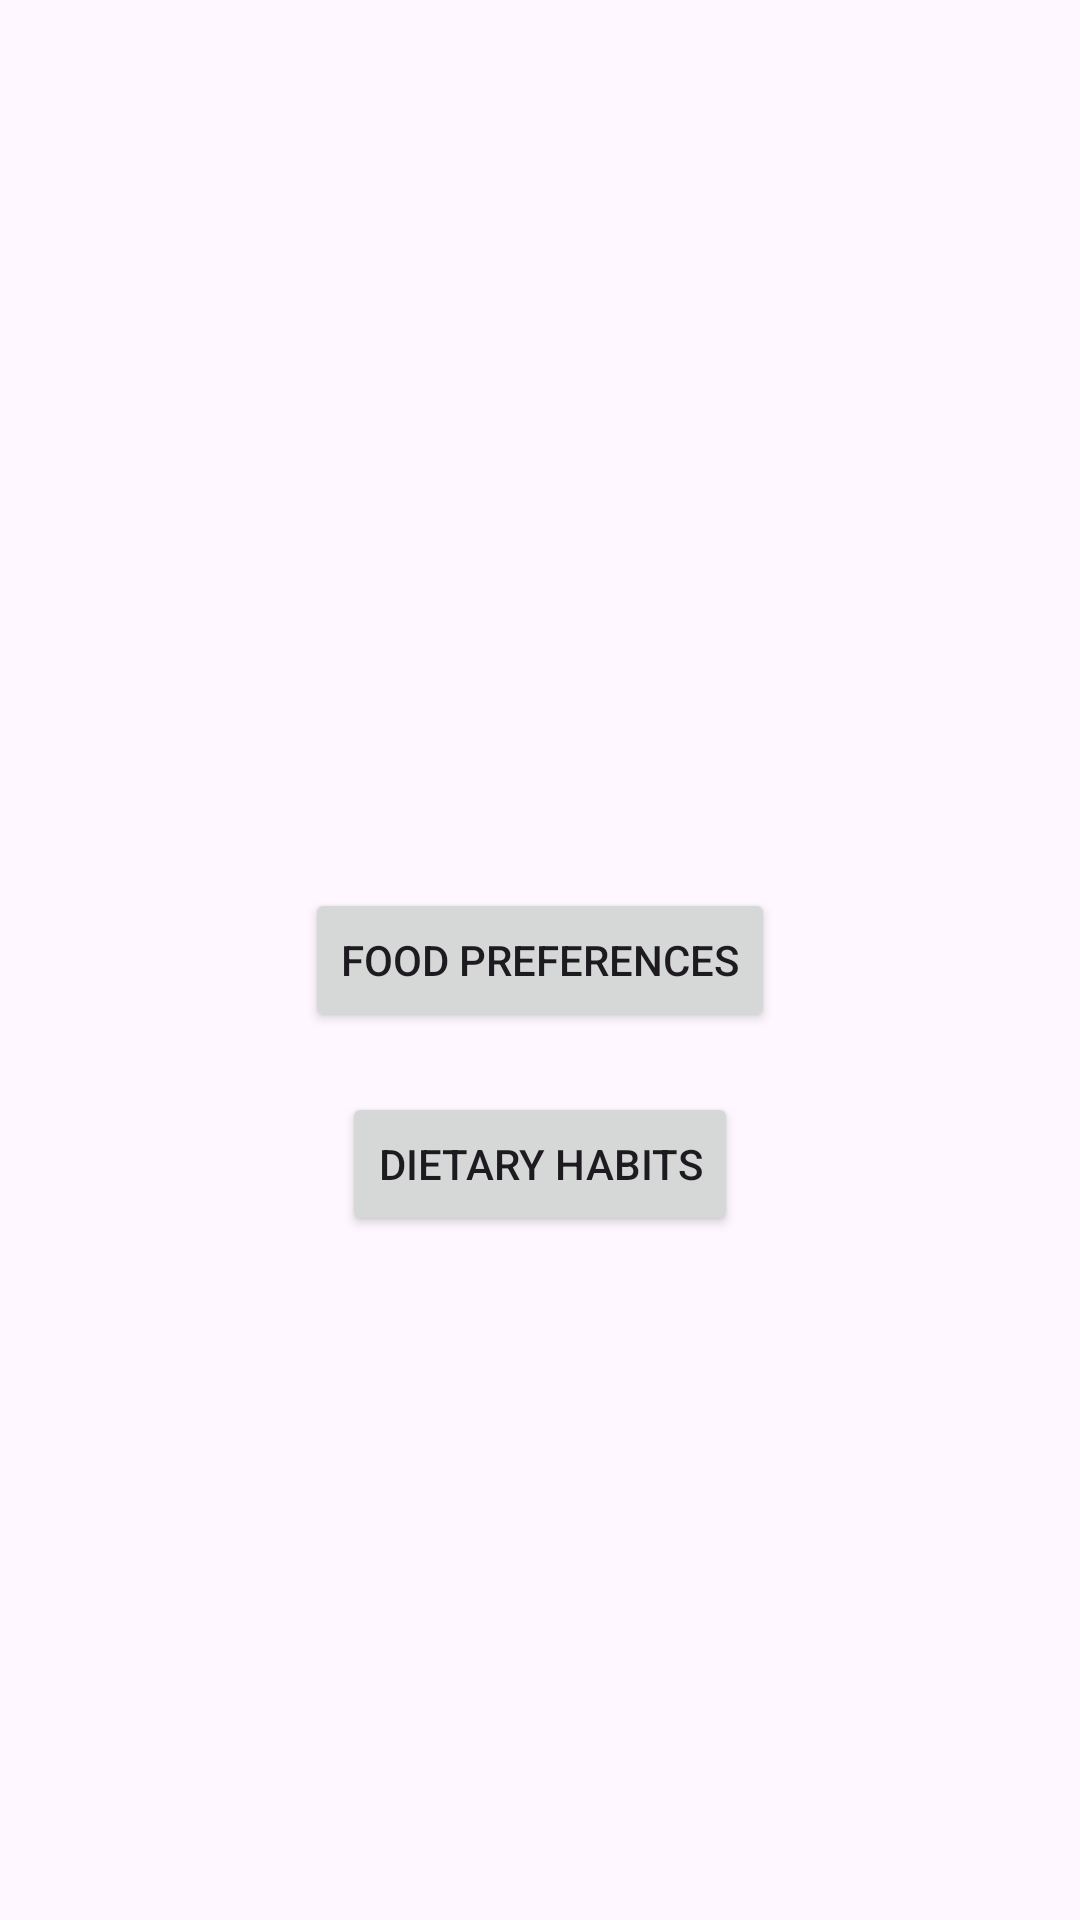

Produce the Android XML layout that renders to this screen, including the resource entries it uses.
<!-- AndroidManifest.xml: application theme Theme.FoodPreferencesSurvey -->
<!-- res/layout/activity_main.xml -->
<?xml version="1.0" encoding="utf-8"?>
<RelativeLayout xmlns:android="http://schemas.android.com/apk/res/android"
    xmlns:tools="http://schemas.android.com/tools"
    android:layout_width="match_parent"
    android:layout_height="match_parent"
    tools:context=".MainActivity">

    <Button
        android:id="@+id/foodPrefsButton"
        android:layout_width="wrap_content"
        android:layout_height="wrap_content"
        android:layout_centerInParent="true"
        android:text="Food Preferences" />

    <Button
        android:id="@+id/dietaryHabitsButton"
        android:layout_width="wrap_content"
        android:layout_height="wrap_content"
        android:layout_below="@id/foodPrefsButton"
        android:layout_marginTop="20dp"
        android:layout_centerHorizontal="true"
        android:text="Dietary Habits" />

</RelativeLayout>
<!-- resources referenced by this layout -->
<resources>
  <style name="Theme.FoodPreferencesSurvey" parent="Base.Theme.FoodPreferencesSurvey" />
  <style name="Base.Theme.FoodPreferencesSurvey" parent="Theme.Material3.DayNight.NoActionBar">
          
          
      </style>
</resources>
